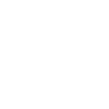
t = 0.00 s
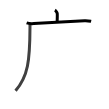
t = 2.75 s
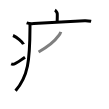
t = 5.50 s
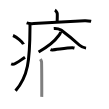
t = 8.50 s
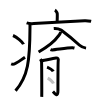
t = 11.25 s
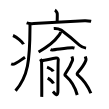
t = 14.00 s

The animated SVG that drew these frames (rendered in a browser with its animation timeline set to each time). Animation: 14 SMIL elements (animate=14); one cycle of 14.00 s.

<svg width="109px" height="109px" viewBox="0 0 px 109px" xmlns="http://www.w3.org/2000/svg" xmlns:xlink="http://www.w3.org/1999/xlink" xml:space="preserve" version="1.1"  baseProfile="full">
<path d="M54.91,10.13c0.7,0.36,2.18,2.66,2.32,3.37c0.14,0.71,0.07,3.8-0.07,8.24" style="fill:none;stroke:black;stroke-width:3;opacity:0">
  <animate attributeType="CSS" attributeName="opacity" from="0" to="1" begin="0s" dur="1s" repeatCount="0" fill="freeze" />
</path>
<path d="M26.63,22.92c1.87,0.67,5.31,0.78,7.19,0.67c19.51-1.12,33.39-1.99,50.75-2.87c3.12-0.16,5,0.32,6.56,0.65" style="fill:none;stroke:black;stroke-width:3;opacity:0">
  <animate attributeType="CSS" attributeName="opacity" from="0" to="1" begin="1s" dur="1s" repeatCount="0" fill="freeze" />
</path>
<path d="M29.99,24c0,1.27,0,2.52-0.01,3.75c-0.12,33.02-1.95,48.54-14.43,62.97" style="fill:none;stroke:black;stroke-width:3;opacity:0">
  <animate attributeType="CSS" attributeName="opacity" from="0" to="1" begin="2s" dur="1s" repeatCount="0" fill="freeze" />
</path>
<path d="M13,35.5c3.71,1.54,9.57,6.35,10.5,8.75" style="fill:none;stroke:black;stroke-width:3;opacity:0">
  <animate attributeType="CSS" attributeName="opacity" from="0" to="1" begin="3s" dur="1s" repeatCount="0" fill="freeze" />
</path>
<path d="M11.17,63.96c1.89,0.8,2.48,0.57,4.14-0.41c6.72-3.95,4.61-2.97,9.69-6.38" style="fill:none;stroke:black;stroke-width:3;opacity:0">
  <animate attributeType="CSS" attributeName="opacity" from="0" to="1" begin="4s" dur="1s" repeatCount="0" fill="freeze" />
</path>
<path d="M 60.813313,31.834057 c -0.499127,1.753402 -1.680564,3.26525 -2.608477,4.338626 -3.406509,4.993902 -12.418956,11.713536 -19.605535,15.896692" style="fill:none;stroke:black;stroke-width:3;opacity:0">
  <animate attributeType="CSS" attributeName="opacity" from="0" to="1" begin="5s" dur="1s" repeatCount="0" fill="freeze" />
</path>
<path d="M 53.766082,28.47779 c 3.345286,-0.283531 5.534206,0.515255 7.306942,1.557752 5.390869,4.037215 12.837465,10.050955 18.192565,14.963214 1.815626,1.665483 3.979444,2.767449 6.790562,3.139027" style="fill:none;stroke:black;stroke-width:3;opacity:0">
  <animate attributeType="CSS" attributeName="opacity" from="0" to="1" begin="6s" dur="1s" repeatCount="0" fill="freeze" />
</path>
<path d="M50.49,49.74c0.5,0.22,1.42,0.23,1.93,0.22c3.37-0.12,17.16-2.55,20.31-2.12c0.83,0.11,1.34,0.1,1.76,0.21" style="fill:none;stroke:black;stroke-width:3;opacity:0">
  <animate attributeType="CSS" attributeName="opacity" from="0" to="1" begin="7s" dur="1s" repeatCount="0" fill="freeze" />
</path>
<path d="M40.36,59.06c0.59,0.83,0.98,1.67,1.18,2.5s0.28,33.4,0.2,35.27" style="fill:none;stroke:black;stroke-width:3;opacity:0">
  <animate attributeType="CSS" attributeName="opacity" from="0" to="1" begin="8s" dur="1s" repeatCount="0" fill="freeze" />
</path>
<path d="M41.72,60.68c1.31-0.12,13.38-2.63,14.36-2.76c1.75-0.24,2.41,1.55,2.19,2.26c-0.21,0.69-0.33,20.59-0.33,30.23c0,8.53-3.9,2.14-5,1.07" style="fill:none;stroke:black;stroke-width:3;opacity:0">
  <animate attributeType="CSS" attributeName="opacity" from="0" to="1" begin="9s" dur="1s" repeatCount="0" fill="freeze" />
</path>
<path d="M47.06,67.1c2.19,0.77,5.67,3.17,6.22,4.37" style="fill:none;stroke:black;stroke-width:3;opacity:0">
  <animate attributeType="CSS" attributeName="opacity" from="0" to="1" begin="10s" dur="1s" repeatCount="0" fill="freeze" />
</path>
<path d="M47.68,78.04c2.05,0.97,5.29,3.99,5.81,5.5" style="fill:none;stroke:black;stroke-width:3;opacity:0">
  <animate attributeType="CSS" attributeName="opacity" from="0" to="1" begin="11s" dur="1s" repeatCount="0" fill="freeze" />
</path>
<path d="M71.84,56.44c0.3,0.95,1.14,2.57,0.69,3.87c-1.37,3.97-3.78,8.44-7.15,13.22c-0.99,1.41-0.01,2.13,0.3,2.39c5.03,4.34,9.01,9.69,11.54,19.08" style="fill:none;stroke:black;stroke-width:3;opacity:0">
  <animate attributeType="CSS" attributeName="opacity" from="0" to="1" begin="12s" dur="1s" repeatCount="0" fill="freeze" />
</path>
<path d="M85.23,56.48c0.3,0.95,1.14,2.57,0.69,3.87c-1.37,3.97-4.13,7.73-8.27,12.47c-1.14,1.3-0.01,2.13,0.3,2.39C82.98,79.56,87,84,90.86,93.29" style="fill:none;stroke:black;stroke-width:3;opacity:0">
  <animate attributeType="CSS" attributeName="opacity" from="0" to="1" begin="13s" dur="1s" repeatCount="0" fill="freeze" />
</path>
</svg>
